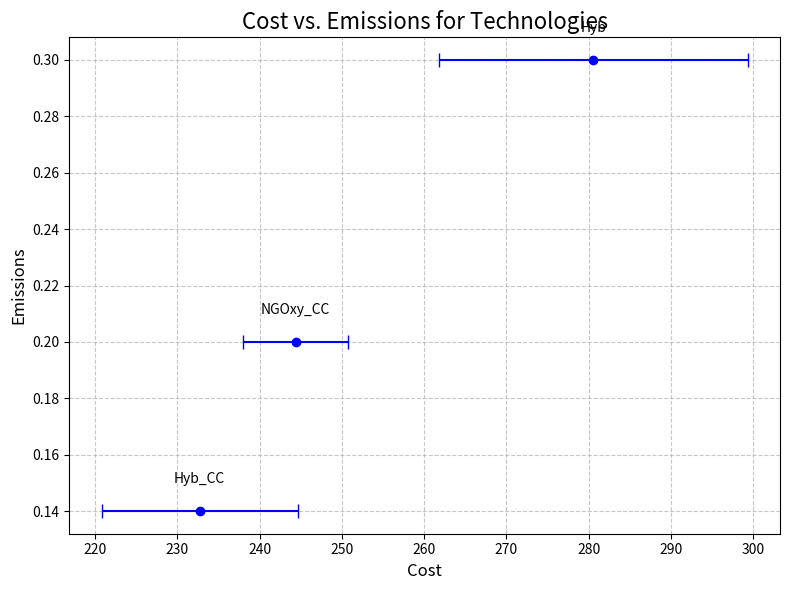

Recreate this plot in Python.
import matplotlib.pyplot as plt
import numpy as np

# Data
technologies = ["Hyb_CC", "NGOxy_CC", "Hyb"]
costs = {
    "Hyb_CC": [244.61, 232.72, 220.82],
    "NGOxy_CC": [250.76, 244.39, 238.02],
    "Hyb": [261.77, 280.54, 299.31],
}
emissions = {
    "Hyb_CC": 0.14,
    "NGOxy_CC": 0.2,
    "Hyb": 0.3,
}

# Calculate average cost, min cost, and max cost for each technology
avg_costs = {tech: np.mean(cost) for tech, cost in costs.items()}
min_costs = {tech: min(cost) for tech, cost in costs.items()}
max_costs = {tech: max(cost) for tech, cost in costs.items()}

# Prepare data for plotting
x = [avg_costs[tech] for tech in technologies]  # Average costs
xerr = [
    [avg_costs[tech] - min_costs[tech] for tech in technologies],  # Lower bound
    [max_costs[tech] - avg_costs[tech] for tech in technologies],  # Upper bound
]
y = [emissions[tech] for tech in technologies]  # Emissions

# Plotting
plt.figure(figsize=(8, 6))
plt.errorbar(x, y, xerr=xerr, fmt='o', capsize=5, label="Technologies", color='b')

# Annotate points with technology names
for i, tech in enumerate(technologies):
    plt.text(x[i], y[i] + 0.01, tech, fontsize=10, ha='center')

# Customization
plt.title("Cost vs. Emissions for Technologies", fontsize=16)
plt.xlabel("Cost", fontsize=12)
plt.ylabel("Emissions", fontsize=12)
plt.grid(True, linestyle='--', alpha=0.7)
plt.tight_layout()

# Show plot
plt.show()
